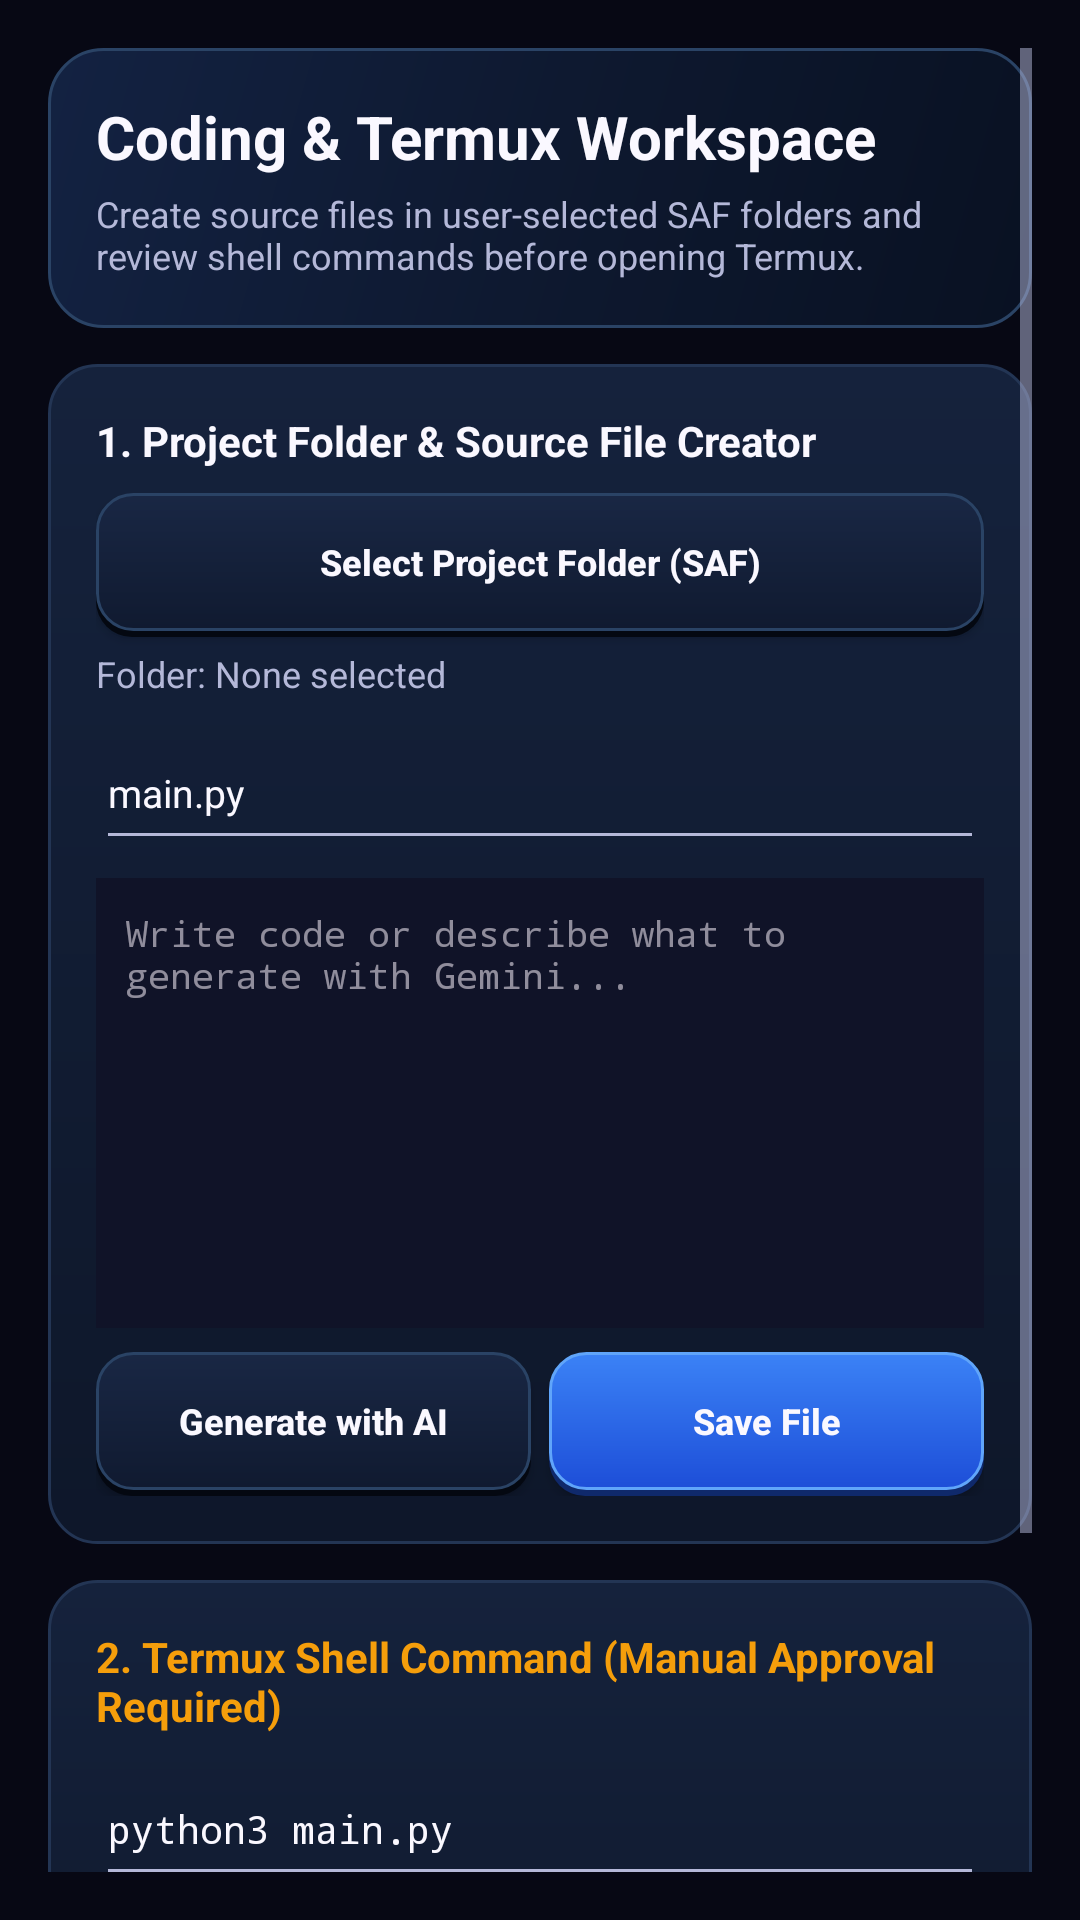

Android layout source for this screen:
<!-- AndroidManifest.xml: application theme Theme.BengaliAgent -->
<!-- res/layout/activity_coding_project.xml -->
<?xml version="1.0" encoding="utf-8"?>
<ScrollView xmlns:android="http://schemas.android.com/apk/res/android"
    android:layout_width="match_parent"
    android:layout_height="match_parent"
    android:background="@color/bg_black"
    android:padding="@dimen/screen_padding">

    <LinearLayout
        android:layout_width="match_parent"
        android:layout_height="wrap_content"
        android:orientation="vertical">

        <LinearLayout
            android:layout_width="match_parent"
            android:layout_height="wrap_content"
            android:background="@drawable/bg_header_gradient"
            android:orientation="vertical"
            android:padding="@dimen/card_padding">

            <TextView
                android:layout_width="match_parent"
                android:layout_height="wrap_content"
                android:text="Coding &amp; Termux Workspace"
                android:textColor="@color/text_primary"
                android:textSize="20sp"
                android:textStyle="bold" />

            <TextView
                android:layout_width="match_parent"
                android:layout_height="wrap_content"
                android:layout_marginTop="4dp"
                android:text="Create source files in user-selected SAF folders and review shell commands before opening Termux."
                android:textColor="@color/text_secondary"
                android:textSize="12sp" />
        </LinearLayout>

        
        <LinearLayout
            android:layout_width="match_parent"
            android:layout_height="wrap_content"
            android:layout_marginTop="12dp"
            android:background="@drawable/bg_card"
            android:orientation="vertical"
            android:padding="@dimen/card_padding">

            <TextView
                android:layout_width="match_parent"
                android:layout_height="wrap_content"
                android:text="1. Project Folder &amp; Source File Creator"
                android:textColor="@color/text_primary"
                android:textStyle="bold" />

            <Button
                android:id="@+id/btnSelectProjectFolder"
                style="@style/Widget.BengaliAgent.Button.Secondary"
                android:layout_width="match_parent"
                android:layout_height="48dp"
                android:layout_marginTop="8dp"
                android:text="Select Project Folder (SAF)" />

            <TextView
                android:id="@+id/tvSelectedFolder"
                android:layout_width="match_parent"
                android:layout_height="wrap_content"
                android:layout_marginTop="4dp"
                android:text="Folder: None selected"
                android:textColor="@color/text_secondary"
                android:textSize="12sp" />

            <EditText
                android:id="@+id/etFileName"
                android:layout_width="match_parent"
                android:layout_height="48dp"
                android:layout_marginTop="6dp"
                android:hint="File name (e.g., main.py or index.html)"
                android:text="main.py"
                android:textColor="@color/text_primary"
                android:textSize="13sp" />

            <EditText
                android:id="@+id/etCodeContent"
                android:layout_width="match_parent"
                android:layout_height="150dp"
                android:layout_marginTop="6dp"
                android:background="@color/bg_surface"
                android:gravity="top|start"
                android:hint="Write code or describe what to generate with Gemini..."
                android:inputType="textMultiLine|textNoSuggestions"
                android:padding="10dp"
                android:textColor="@color/text_primary"
                android:textSize="12sp"
                android:typeface="monospace" />

            <LinearLayout
                android:layout_width="match_parent"
                android:layout_height="wrap_content"
                android:layout_marginTop="8dp"
                android:orientation="horizontal">

                <Button
                    android:id="@+id/btnGenerateCodeAi"
                    style="@style/Widget.BengaliAgent.Button.Secondary"
                    android:layout_width="0dp"
                    android:layout_height="48dp"
                    android:layout_marginEnd="6dp"
                    android:layout_weight="1"
                    android:text="Generate with AI" />

                <Button
                    android:id="@+id/btnSaveCodeFile"
                    style="@style/Widget.BengaliAgent.Button.Primary"
                    android:layout_width="0dp"
                    android:layout_height="48dp"
                    android:layout_weight="1"
                    android:text="Save File" />
            </LinearLayout>
        </LinearLayout>

        
        <LinearLayout
            android:layout_width="match_parent"
            android:layout_height="wrap_content"
            android:layout_marginTop="12dp"
            android:background="@drawable/bg_card"
            android:orientation="vertical"
            android:padding="@dimen/card_padding">

            <TextView
                android:layout_width="match_parent"
                android:layout_height="wrap_content"
                android:text="2. Termux Shell Command (Manual Approval Required)"
                android:textColor="@color/accent_amber"
                android:textStyle="bold" />

            <EditText
                android:id="@+id/etShellCommand"
                android:layout_width="match_parent"
                android:layout_height="48dp"
                android:layout_marginTop="6dp"
                android:hint="e.g., python3 main.py"
                android:text="python3 main.py"
                android:textColor="@color/text_primary"
                android:textSize="13sp"
                android:typeface="monospace" />

            <Button
                android:id="@+id/btnReviewAndRunTermux"
                style="@style/Widget.BengaliAgent.Button.Secondary"
                android:layout_width="match_parent"
                android:layout_height="48dp"
                android:layout_marginTop="6dp"
                android:text="Review Command &amp; Open Termux" />

            <TextView
                android:id="@+id/tvCodingStatus"
                android:layout_width="match_parent"
                android:layout_height="wrap_content"
                android:layout_marginTop="6dp"
                android:text="Status: Ready"
                android:textColor="@color/text_secondary"
                android:textSize="12sp" />
        </LinearLayout>

        <Button
            android:id="@+id/btnCloseCodingStudio"
            style="@style/Widget.BengaliAgent.Button.Secondary"
            android:layout_width="match_parent"
            android:layout_height="50dp"
            android:layout_marginTop="12dp"
            android:text="Back to Assistant" />

    </LinearLayout>
</ScrollView>
<!-- resources referenced by this layout -->
<resources>
  <color name="accent_amber">#F59E0B</color>
  <color name="bg_black">#070814</color>
  <color name="bg_surface">#101328</color>
  <color name="text_primary">#FAF8FF</color>
  <color name="text_secondary">#B4B8D8</color>
  <dimen name="card_padding">16dp</dimen>
  <dimen name="screen_padding">16dp</dimen>
  <!-- drawable bg_card (drawable) -->
  <?xml version="1.0" encoding="utf-8"?>
  <shape xmlns:android="http://schemas.android.com/apk/res/android"
      android:shape="rectangle">
      <gradient
          android:angle="270"
          android:startColor="#15223C"
          android:endColor="#0E172A"
          android:type="linear" />
      <corners android:radius="16dp" />
      <stroke
          android:width="1dp"
          android:color="#233554" />
  </shape>
  <!-- drawable bg_header_gradient (drawable) -->
  <?xml version="1.0" encoding="utf-8"?>
  <shape xmlns:android="http://schemas.android.com/apk/res/android"
      android:shape="rectangle">
      <gradient
          android:angle="315"
          android:startColor="#132242"
          android:centerColor="#0E1930"
          android:endColor="#091122"
          android:type="linear" />
      <corners android:radius="18dp" />
      <stroke
          android:width="1dp"
          android:color="#2A4365" />
  </shape>
  <style name="Widget.BengaliAgent.Button.Primary" parent="Widget.AppCompat.Button">
          <item name="android:background">@drawable/bg_btn_3d_red</item>
          <item name="backgroundTint">@null</item>
          <item name="android:textColor">@color/text_primary</item>
          <item name="android:minHeight">40dp</item>
          <item name="android:minWidth">64dp</item>
          <item name="android:paddingLeft">12dp</item>
          <item name="android:paddingRight">12dp</item>
          <item name="android:paddingTop">0dp</item>
          <item name="android:paddingBottom">2dp</item>
          <item name="android:textAllCaps">false</item>
          <item name="android:textStyle">bold</item>
          <item name="android:textSize">12sp</item>
      </style>
  <style name="Widget.BengaliAgent.Button.Secondary" parent="Widget.AppCompat.Button">
          <item name="android:background">@drawable/bg_btn_3d_dark</item>
          <item name="backgroundTint">@null</item>
          <item name="android:textColor">@color/text_primary</item>
          <item name="android:minHeight">40dp</item>
          <item name="android:minWidth">64dp</item>
          <item name="android:paddingLeft">12dp</item>
          <item name="android:paddingRight">12dp</item>
          <item name="android:paddingTop">0dp</item>
          <item name="android:paddingBottom">2dp</item>
          <item name="android:textAllCaps">false</item>
          <item name="android:textStyle">bold</item>
          <item name="android:textSize">12sp</item>
      </style>
  <!-- drawable bg_btn_3d_red (drawable) -->
  <?xml version="1.0" encoding="utf-8"?>
  <layer-list xmlns:android="http://schemas.android.com/apk/res/android">
      <item android:top="2dp">
          <shape android:shape="rectangle">
              <solid android:color="#0F296B" />
              <corners android:radius="12dp" />
          </shape>
      </item>
      <item android:bottom="2dp">
          <shape android:shape="rectangle">
              <gradient
                  android:angle="270"
                  android:startColor="#3B82F6"
                  android:endColor="#1D4ED8"
                  android:type="linear" />
              <corners android:radius="12dp" />
              <stroke
                  android:width="1dp"
                  android:color="#60A5FA" />
          </shape>
      </item>
  </layer-list>
  <color name="accent_primary">#7C3AED</color>
  <color name="accent_cyan">#EC4899</color>
  <color name="accent_red">#EF4444</color>
</resources>
